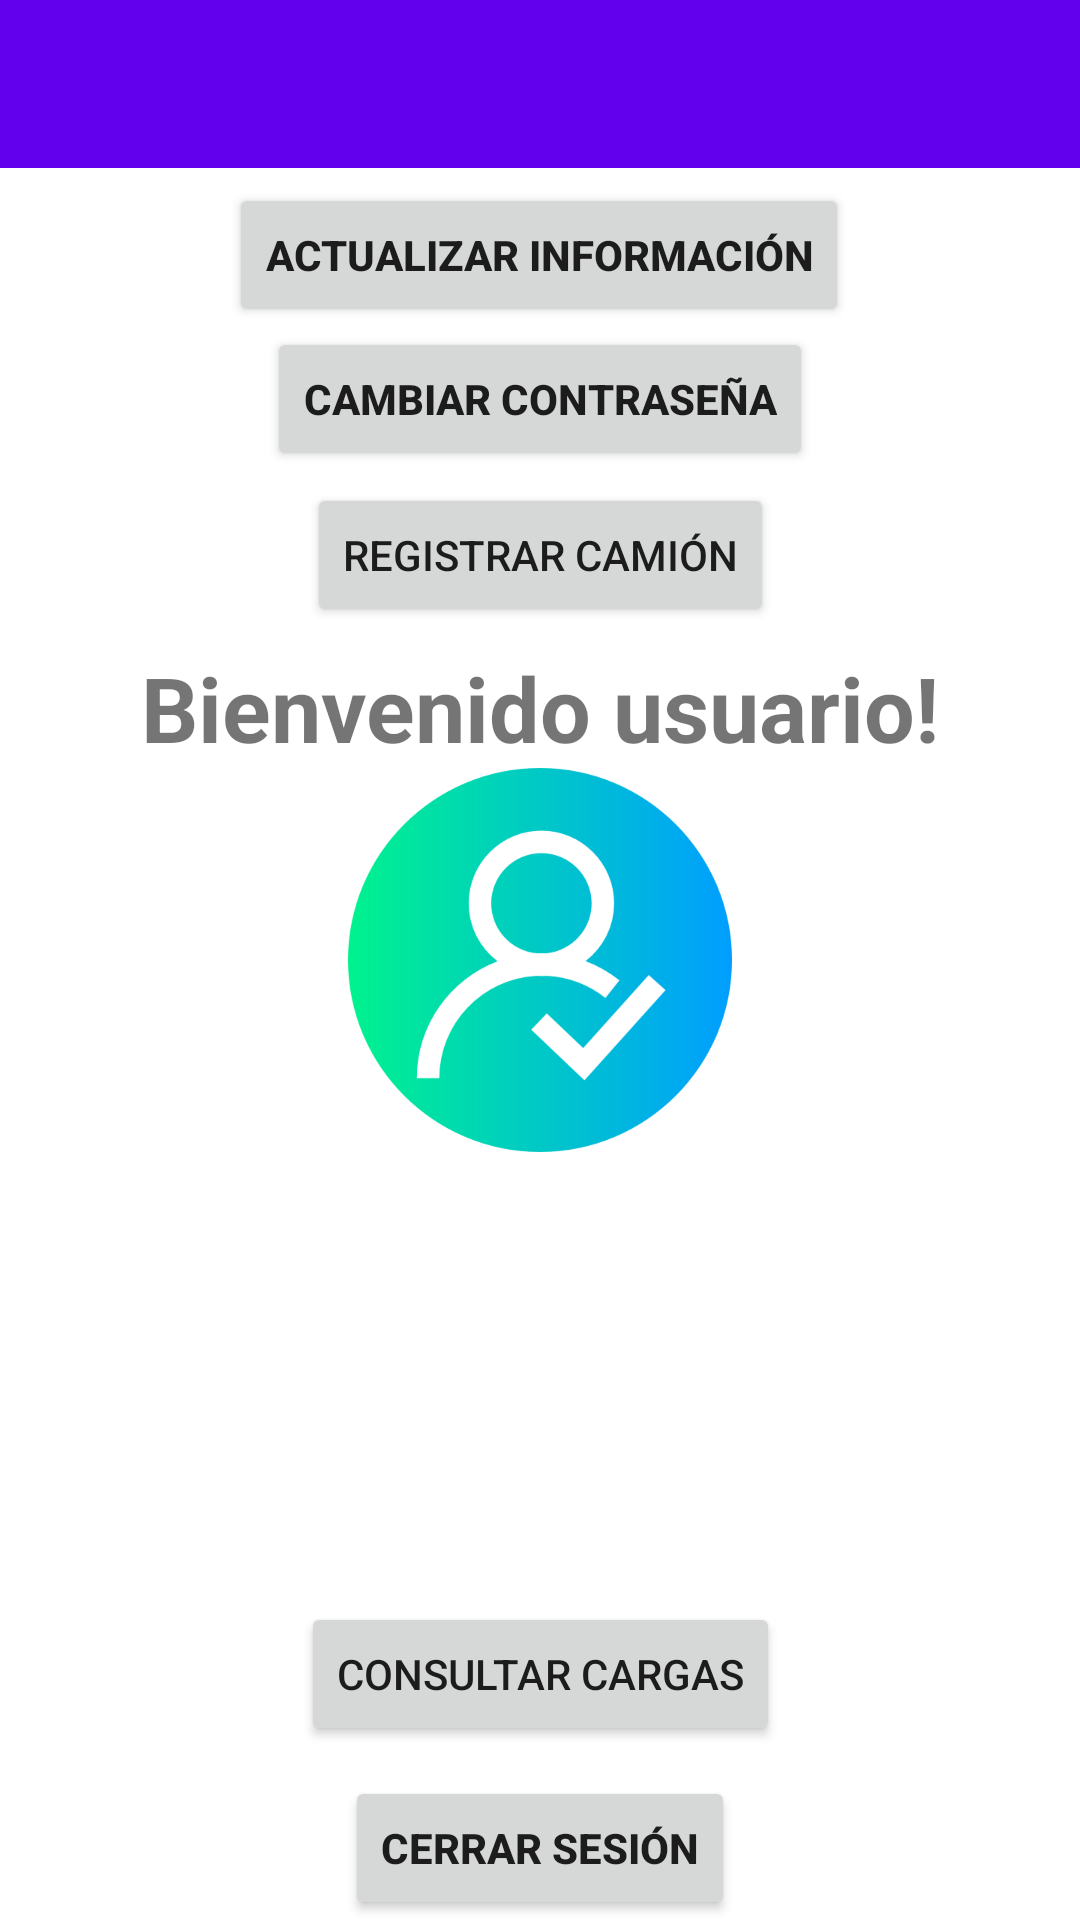

Write the Android layout XML for this screen, with the resource values it uses.
<!-- AndroidManifest.xml: application theme Theme.CargaApp -->
<!-- res/layout/activity_login_prop_camion.xml -->
<?xml version="1.0" encoding="utf-8"?>
<androidx.constraintlayout.widget.ConstraintLayout xmlns:android="http://schemas.android.com/apk/res/android"
    xmlns:app="http://schemas.android.com/apk/res-auto"
    xmlns:tools="http://schemas.android.com/tools"
    android:layout_width="match_parent"
    android:layout_height="match_parent"
    tools:context=".LoginPropCamion">

    <include
        android:id="@+id/toolbar"
        layout="@layout/toolbar" />

    <TextView
        android:id="@+id/nombrePropCamion"
        android:layout_width="wrap_content"
        android:layout_height="wrap_content"
        app:layout_constraintBottom_toBottomOf="parent"
        app:layout_constraintEnd_toEndOf="parent"
        app:layout_constraintStart_toStartOf="parent"
        app:layout_constraintTop_toTopOf="parent" />

    <ImageView
        android:id="@+id/imageView2"
        android:layout_width="wrap_content"
        android:layout_height="wrap_content"
        app:layout_constraintBottom_toBottomOf="parent"
        app:layout_constraintEnd_toEndOf="parent"
        app:layout_constraintStart_toStartOf="parent"
        app:layout_constraintTop_toTopOf="parent"
        app:srcCompat="@mipmap/login" />

    <TextView
        android:id="@+id/propCamion_login"
        android:layout_width="wrap_content"
        android:layout_height="wrap_content"
        android:text="Bienvenido usuario!"
        android:textSize="30dp"
        android:textStyle="bold"
        app:layout_constraintBottom_toTopOf="@+id/imageView2"
        app:layout_constraintEnd_toEndOf="parent"
        app:layout_constraintStart_toStartOf="parent" />

    <Button
        android:id="@+id/buttonActualizarPropCamion"
        android:layout_width="wrap_content"
        android:layout_height="wrap_content"
        android:layout_marginTop="5dp"
        android:onClick="onActualizarDatos"
        android:text="Actualizar información"
        android:textStyle="bold"
        app:layout_constraintEnd_toEndOf="parent"
        app:layout_constraintHorizontal_bias="0.497"
        app:layout_constraintStart_toStartOf="parent"
        app:layout_constraintTop_toBottomOf="@+id/toolbar" />

    <Button
        android:id="@+id/buttonCerrarSesionPropCamion"
        android:layout_width="wrap_content"
        android:layout_height="wrap_content"
        android:text="Cerrar sesión"
        android:onClick="onCerrarSesion"
        android:textStyle="bold"
        app:layout_constraintBottom_toBottomOf="parent"
        app:layout_constraintEnd_toEndOf="parent"
        app:layout_constraintStart_toStartOf="parent" />

    <Button
        android:id="@+id/buttonCambiarPasswordPropCamion"
        android:layout_width="wrap_content"
        android:layout_height="wrap_content"
        android:onClick="onCambiarContra"
        android:text="Cambiar contraseña"
        android:textStyle="bold"
        app:layout_constraintEnd_toEndOf="parent"
        app:layout_constraintStart_toStartOf="parent"
        app:layout_constraintTop_toBottomOf="@+id/buttonActualizarPropCamion" />

    <Button
        android:id="@+id/buttonRegistrarCamion"
        android:layout_width="wrap_content"
        android:layout_height="wrap_content"
        android:layout_marginTop="4dp"
        android:text="Registrar camión"
        android:onClick="onRegistrarCamion"
        app:layout_constraintEnd_toEndOf="parent"
        app:layout_constraintStart_toStartOf="parent"
        app:layout_constraintTop_toBottomOf="@+id/buttonCambiarPasswordPropCamion" />

    <Button
        android:id="@+id/btnSolicitarCarga"
        android:layout_width="wrap_content"
        android:layout_height="wrap_content"
        android:layout_marginBottom="10dp"
        android:onClick="onConsultarCargas"
        android:text="@string/consultar_carga"
        app:layout_constraintBottom_toTopOf="@+id/buttonCerrarSesionPropCamion"
        app:layout_constraintEnd_toEndOf="parent"
        app:layout_constraintStart_toStartOf="parent" />
</androidx.constraintlayout.widget.ConstraintLayout>
<!-- res/layout/toolbar.xml (included above) -->
<androidx.appcompat.widget.Toolbar
    xmlns:android="http://schemas.android.com/apk/res/android"
    android:id="@+id/toolbar_layout"
    android:layout_width="match_parent"
    android:layout_height="?attr/actionBarSize"
    android:background="?attr/colorPrimary"
    android:theme="@style/ThemeOverlay.AppCompat.ActionBar"
    />
<!-- resources referenced by this layout -->
<resources>
  <!-- mipmap login: png bitmap (mipmap-xxxhdpi, 27407 bytes) -->
  <string name="consultar_carga">Consultar cargas</string>
  <style name="Theme.CargaApp" parent="Theme.MaterialComponents.DayNight.NoActionBar">
          
          <item name="colorPrimary">@color/purple_500</item>
          <item name="colorPrimaryVariant">@color/purple_700</item>
          <item name="colorOnPrimary">@color/white</item>
          
          <item name="colorSecondary">@color/teal_200</item>
          <item name="colorSecondaryVariant">@color/teal_700</item>
          <item name="colorOnSecondary">@color/black</item>
          
          <item name="android:statusBarColor" tools:targetApi="l">?attr/colorPrimaryVariant</item>
          
      </style>
  <!-- not gathered from this repository: default colours our renderer supplied (Android Studio template values) -->
  <color name="purple_500">#FF6200EE</color>
  <color name="purple_700">#FF3700B3</color>
  <color name="teal_200">#FF03DAC5</color>
  <color name="teal_700">#FF018786</color>
  <color name="black">#FF000000</color>
  <color name="white">#FFFFFFFF</color>
</resources>
